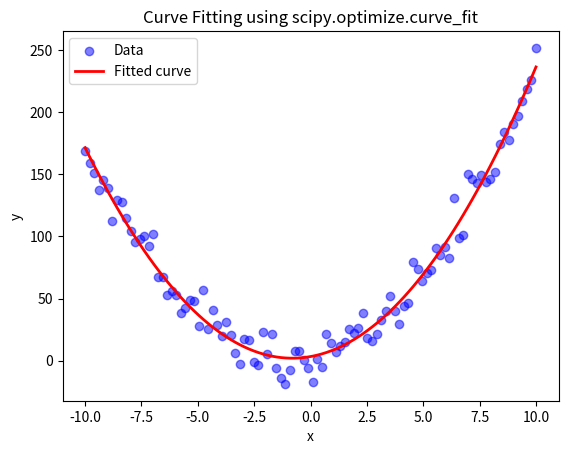

Write the Python code that produced this figure.
import numpy as np
import matplotlib.pyplot as plt
from scipy.optimize import curve_fit


def model_func(x, a, b, c):
    return a * x**2 + b * x + c


def main():
    x_data = np.linspace(-10, 10, 100)
    y_data = 2 * x_data**2 + 3 * x_data + 5 + np.random.normal(0, 10, x_data.shape)

    popt, pcov = curve_fit(model_func, x_data, y_data)
    a_opt, b_opt, c_opt = popt
    print(f"Estimated coefficients: a={a_opt:.3f}, b={b_opt:.3f}, c={c_opt:.3f}")

    y_fit = model_func(x_data, a_opt, b_opt, c_opt)

    plt.scatter(x_data, y_data, label='Data', color='blue', alpha=0.5)
    plt.plot(x_data, y_fit, label='Fitted curve', color='red', linewidth=2)
    plt.xlabel('x')
    plt.ylabel('y')
    plt.legend()
    plt.title('Curve Fitting using scipy.optimize.curve_fit')
    plt.show()


if __name__ == "__main__":
    main()
